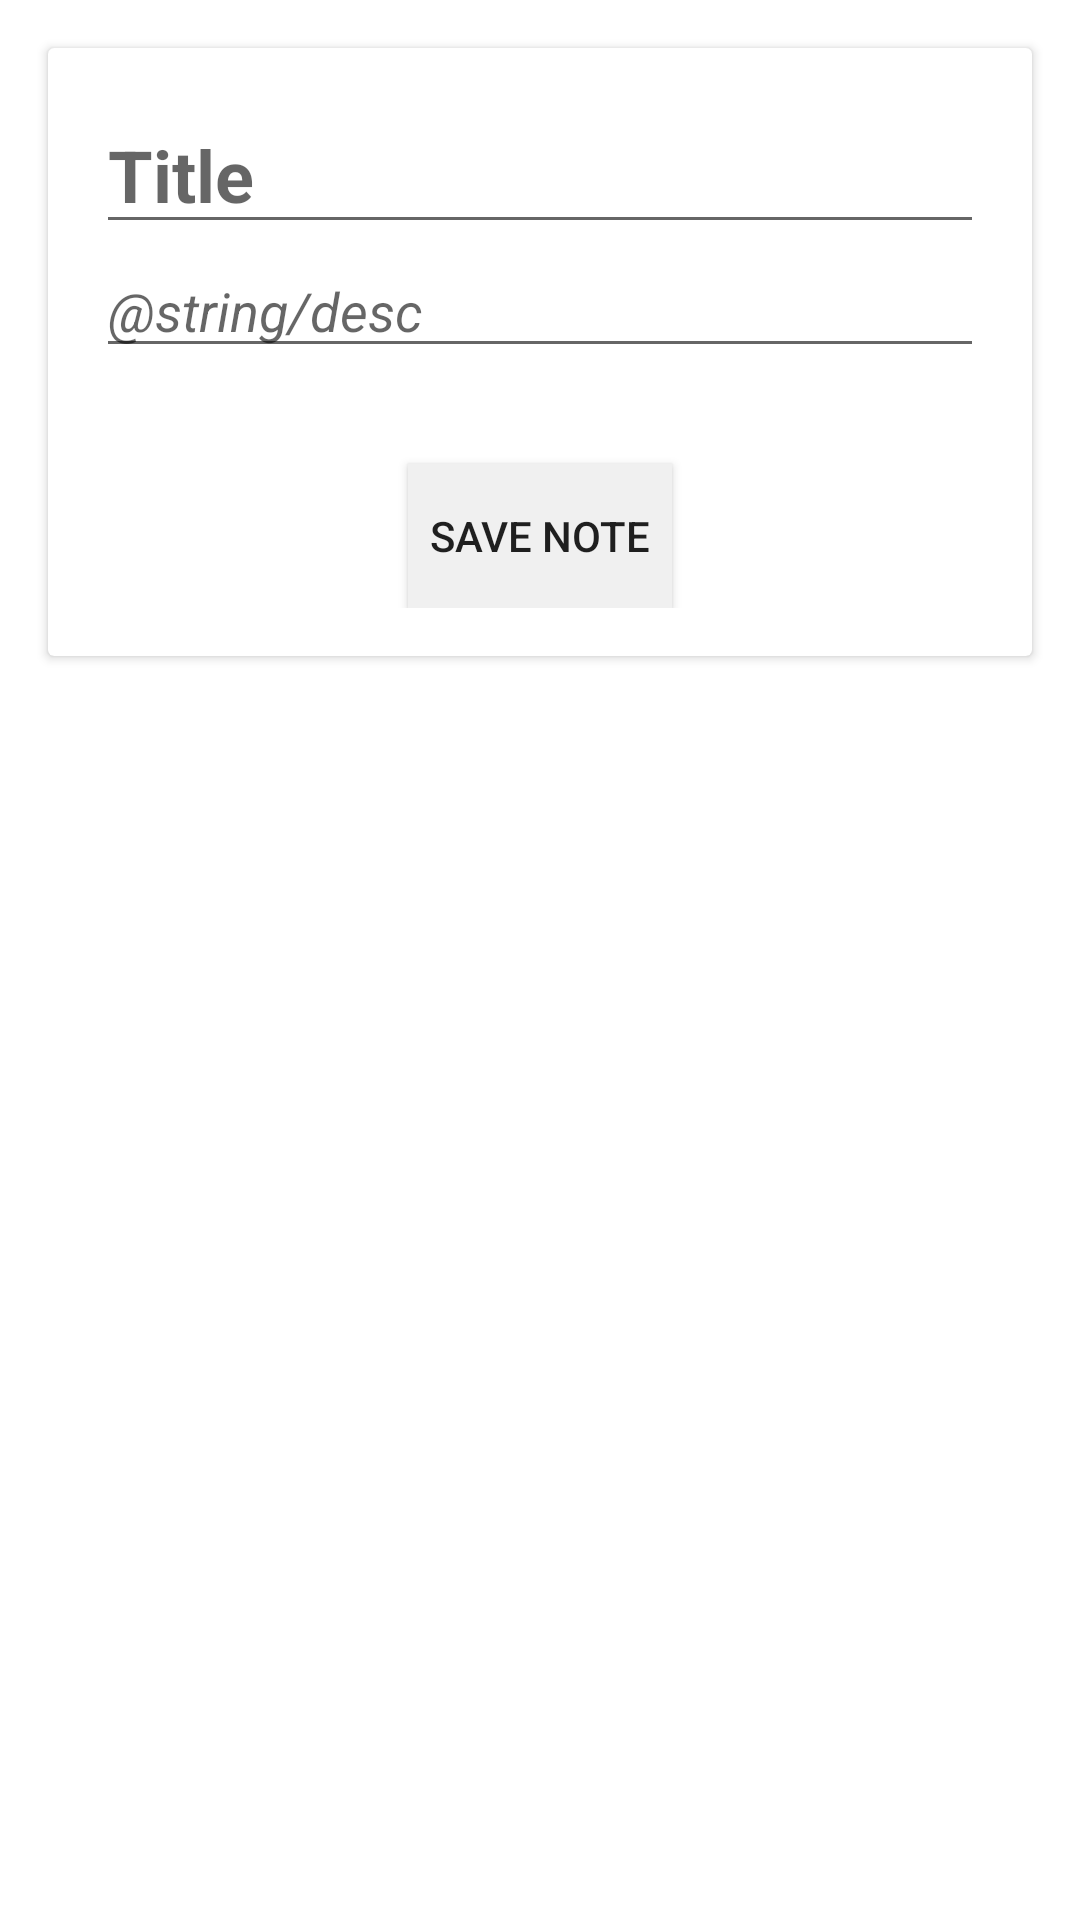

Here is an Android app screen rendered from its layout file. Give the layout XML and the strings, colors and styles it references.
<!-- AndroidManifest.xml: application theme AppTheme -->
<!-- res/layout/activity_add.xml -->
<?xml version="1.0" encoding="utf-8"?>
<LinearLayout xmlns:android="http://schemas.android.com/apk/res/android"
    android:layout_width="match_parent"
    android:layout_height="match_parent"
    android:orientation="vertical">


    <androidx.cardview.widget.CardView
        android:id="@+id/cardView"
        android:layout_width="match_parent"
        android:layout_height="wrap_content"
        android:layout_margin="16dp">

        <LinearLayout
            android:layout_width="match_parent"
            android:layout_height="wrap_content"
            android:orientation="vertical"
            android:padding="16dp">

            <EditText
                android:id="@+id/addTitle"
                android:layout_width="match_parent"
                android:layout_height="wrap_content"
                android:hint="Title"
                android:textSize="24sp"
                android:textStyle="bold"
                />

            <EditText
                android:id="@+id/addDescription"
                android:layout_width="match_parent"
                android:layout_height="wrap_content"
                android:hint="@string/desc"
                android:textSize="18sp"
                android:textStyle="italic"/>

            <Button
                android:id="@+id/btnAdd"
                android:background="#f0f0f0"
                android:layout_marginTop="32dp"
                android:layout_width="wrap_content"
                android:layout_height="wrap_content"
                android:text="Save Note"
                android:layout_gravity="center"/>

            </LinearLayout>



    </androidx.cardview.widget.CardView>

</LinearLayout>
<!-- resources referenced by this layout -->
<resources>

</resources>
